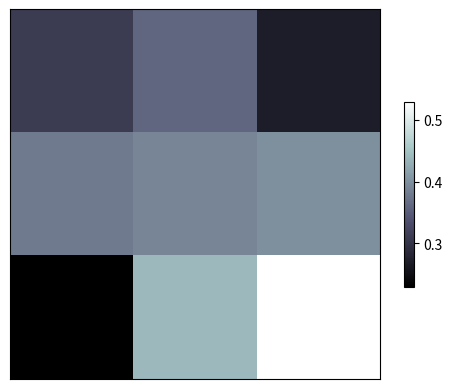

Recreate this plot in Python.
import matplotlib.pyplot as plt
import numpy as np

# image data
a = np.array([0.31, 0.36, 0.27, 0.38, 0.39, 0.40, 0.23, 0.44, 0.53]).reshape(3, 3)

# plt.imshow()的用法，将数组转换为图像
plt.imshow(a, interpolation='nearest', cmap='bone', origin='upper')         # interpolation，cmap都是颜色参数，origin是排序参数
plt.colorbar(shrink=0.5)                        # 表示颜色的柱状图

plt.xticks(())
plt.yticks(())
plt.show()
